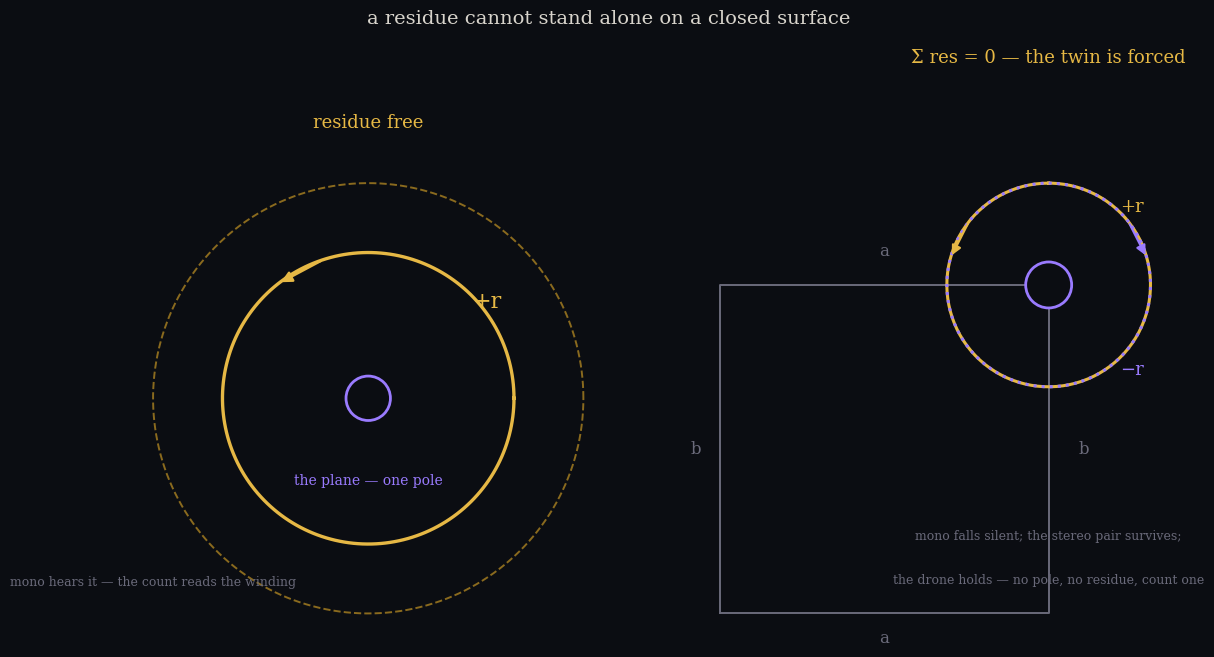

Python code for this plot: (Note: this script raises an exception after producing the figure.)
#!/usr/bin/env python3
"""residue-balance cover — a residue cannot stand alone on a closed surface.

Panel A (plane, non-compact): one pole, one residue ring — free, unbalanced.
The winding reads it; mono hears it.  The count is readable.

Panel B (torus, compact): the same pole is impossible — Sigma Res = 0 forces a
twin, equal and opposite.  The pair is anti-phase (one ear each); in mono they
cancel to silence.  Only the stereo ear keeps the walk; only the drone (the
holomorphic differential, no pole) survives the reading.
"""
import numpy as np
import matplotlib
matplotlib.use("Agg")
import matplotlib.pyplot as plt
from matplotlib.patches import Circle, FancyArrowPatch, Polygon

GOLD = "#e6b845"
GOLD_D = "#8a6a1e"
VIOLET = "#9a7bff"
VIOLET_D = "#4a3a7a"
INK = "#0b0d12"
DIM = "#6a6a7a"

fig, (axA, axB) = plt.subplots(1, 2, figsize=(13, 6.6), facecolor=INK)
for ax in (axA, axB):
    ax.set_facecolor(INK)
    ax.set_aspect("equal")
    ax.axis("off")

# ============================== PANEL A: PLANE =================================
# the pole: a point — one residue, free
axA.add_patch(Circle((0, 0), 0.16, fill=True, fc=INK, ec=VIOLET, lw=2.0, zorder=5))
axA.text(0, -0.62, "the plane — one pole", color=VIOLET, fontsize=10, ha="center",
         fontfamily="serif")

# one residue ring: the loop around the pole, a free winding
th = np.linspace(0, 2 * np.pi, 200)
r_ring = 1.05
axA.plot(r_ring * np.cos(th), r_ring * np.sin(th), color=GOLD, lw=2.4, zorder=3)
# arrowhead on the loop
at = 0.30 * 2 * np.pi
axA.add_patch(FancyArrowPatch((r_ring * np.cos(at), r_ring * np.sin(at)),
                              (r_ring * np.cos(at + 0.35), r_ring * np.sin(at + 0.35)),
                              color=GOLD, lw=1.8, arrowstyle="-|>", mutation_scale=16, zorder=4))
axA.text(r_ring * 0.82, r_ring * 0.62, "+r", color=GOLD, fontsize=16, ha="center",
         fontfamily="serif")
# a second, fainter loop — the residue rings again, still alone
axA.plot(1.55 * np.cos(th), 1.55 * np.sin(th), color=GOLD_D, lw=1.4, ls="--", zorder=2)

# mono hears it: a tick mark
axA.text(-1.55, -1.35, "mono hears it — the count reads the winding",
         color=DIM, fontsize=9, ha="center", fontfamily="serif")
axA.text(0, 1.95, "residue free", color=GOLD, fontsize=13, ha="center", fontfamily="serif")

# ============================== PANEL B: TORUS =================================
# the fundamental square: opposite edges identified (a, b) — the compact surface
sq = 2.0
x0, y0 = -sq, -sq
axB.plot([x0, x0 + sq, x0 + sq, x0, x0], [y0, y0, y0 + sq, y0 + sq, y0],
         color=DIM, lw=1.4, zorder=2)
# identifications: a (bottom/top) and b (left/right)
axB.text(x0 + sq / 2, y0 - 0.18, "a", color=DIM, fontsize=12, ha="center", fontfamily="serif")
axB.text(x0 + sq / 2, y0 + sq + 0.18, "a", color=DIM, fontsize=12, ha="center", fontfamily="serif")
axB.text(x0 - 0.18, y0 + sq / 2, "b", color=DIM, fontsize=12, va="center", fontfamily="serif")
axB.text(x0 + sq + 0.18, y0 + sq / 2, "b", color=DIM, fontsize=12, va="center", fontfamily="serif")
# the identification arrows
for yy, sign in [(y0 + sq / 2, +1), (y0 + sq / 2, +1)]:
    pass

# the puncture: the same pole, now on the closed surface
axB.add_patch(Circle((0, 0), 0.14, fill=True, fc=INK, ec=VIOLET, lw=2.0, zorder=5))

# the forced pair: +r and -r, equal and opposite, anti-phase
r_p = 0.62
thp = np.linspace(np.pi / 2, np.pi / 2 + 2 * np.pi, 200)
axB.plot(r_p * np.cos(thp), r_p * np.sin(thp), color=GOLD, lw=2.2, zorder=3)
at = np.pi / 2 + 0.9
axB.add_patch(FancyArrowPatch((r_p * np.cos(at), r_p * np.sin(at)),
                              (r_p * np.cos(at + 0.4), r_p * np.sin(at + 0.4)),
                              color=GOLD, lw=1.6, arrowstyle="-|>", mutation_scale=14, zorder=4))
thn = np.linspace(np.pi / 2, np.pi / 2 - 2 * np.pi, 200)
axB.plot(r_p * np.cos(thn), r_p * np.sin(thn), color=VIOLET, lw=2.2, ls=":", zorder=3)
at2 = np.pi / 2 - 0.9
axB.add_patch(FancyArrowPatch((r_p * np.cos(at2), r_p * np.sin(at2)),
                              (r_p * np.cos(at2 - 0.4), r_p * np.sin(at2 - 0.4)),
                              color=VIOLET, lw=1.6, arrowstyle="-|>", mutation_scale=14, zorder=4))
axB.text(0.62 * 0.82, 0.62 * 0.72, "+r", color=GOLD, fontsize=13, ha="center", fontfamily="serif")
axB.text(0.62 * 0.82, -0.62 * 0.72 - 0.1, "−r", color=VIOLET, fontsize=13, ha="center", fontfamily="serif")

# sigma res = 0
axB.text(0, 1.35, "Σ res = 0 — the twin is forced", color=GOLD, fontsize=13, ha="center",
         fontfamily="serif")
axB.text(0, -1.55, "mono falls silent; the stereo pair survives;",
         color=DIM, fontsize=9, ha="center", fontfamily="serif")
axB.text(0, -1.82, "the drone holds — no pole, no residue, count one",
         color=DIM, fontsize=9, ha="center", fontfamily="serif")

fig.suptitle("a residue cannot stand alone on a closed surface",
             color="#d8d4cc", fontsize=14, fontfamily="serif", y=0.97)
plt.tight_layout(rect=(0, 0, 1, 0.94))
plt.savefig("assets/residue-balance-cover.png", dpi=170, facecolor=INK, bbox_inches="tight")
print("saved assets/residue-balance-cover.png")
